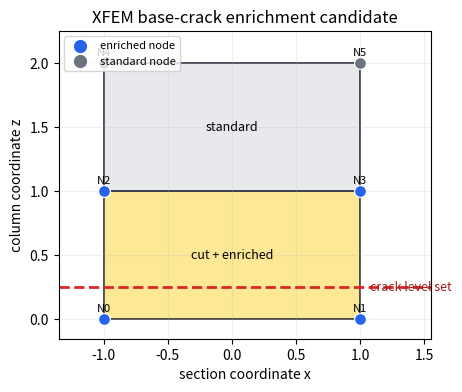

Reproduce this figure in Python.
#!/usr/bin/env python3
"""Plot the first XFEM local-model contract for the RC-column benchmark.

The current promoted continuum benchmark still uses smeared crack-band damage.
This small figure keeps the XFEM route explicit: a base crack should enrich
only the cut cells and their nodes, preserving a cheap standard-continuum region
away from the plastic hinge.  The geometry mirrors the 3D mask test in
``tests/test_xfem_enrichment.cpp`` but is intentionally wrapper-side so it can
be regenerated with the rest of the validation figures.
"""

from __future__ import annotations

import argparse
import json
from pathlib import Path


def parse_args() -> argparse.Namespace:
    parser = argparse.ArgumentParser(
        description="Create a lightweight XFEM enrichment candidate figure."
    )
    parser.add_argument(
        "--output-dir",
        type=Path,
        default=Path("doc/figures/validation_reboot"),
    )
    parser.add_argument("--crack-z", type=float, default=0.25)
    return parser.parse_args()


def element_is_cut(z_values: tuple[float, ...], crack_z: float) -> bool:
    signed = [z - crack_z for z in z_values]
    return min(signed) <= 0.0 <= max(signed) and min(signed) != max(signed)


def main() -> int:
    args = parse_args()
    args.output_dir.mkdir(parents=True, exist_ok=True)

    # A two-cell column strip shown in x-z projection. The y direction is
    # suppressed in the figure but kept conceptually by the node multiplicity.
    nodes = {
        0: (-1.0, 0.0),
        1: (1.0, 0.0),
        2: (-1.0, 1.0),
        3: (1.0, 1.0),
        4: (-1.0, 2.0),
        5: (1.0, 2.0),
    }
    elements = {
        "base-cell": (0, 1, 3, 2),
        "upper-cell": (2, 3, 5, 4),
    }
    cut_elements = {
        label: element_is_cut(tuple(nodes[node_id][1] for node_id in conn), args.crack_z)
        for label, conn in elements.items()
    }
    enriched_nodes = {
        node_id: any(cut_elements[label] and node_id in conn for label, conn in elements.items())
        for node_id in nodes
    }

    import matplotlib

    matplotlib.use("Agg")
    import matplotlib.pyplot as plt
    from matplotlib.patches import Polygon

    fig, ax = plt.subplots(figsize=(4.8, 5.2))
    for label, conn in elements.items():
        polygon = Polygon(
            [nodes[node_id] for node_id in conn],
            closed=True,
            facecolor="#fde68a" if cut_elements[label] else "#e5e7eb",
            edgecolor="#111827",
            linewidth=1.2,
            alpha=0.90,
        )
        ax.add_patch(polygon)
        cx = sum(nodes[node_id][0] for node_id in conn) / len(conn)
        cz = sum(nodes[node_id][1] for node_id in conn) / len(conn)
        ax.text(
            cx,
            cz,
            "cut + enriched" if cut_elements[label] else "standard",
            ha="center",
            va="center",
            fontsize=9,
        )

    ax.axhline(args.crack_z, color="#dc2626", linestyle="--", linewidth=2.0)
    ax.text(
        1.08,
        args.crack_z,
        "crack level set",
        color="#991b1b",
        va="center",
        fontsize=9,
    )

    for node_id, (x, z) in nodes.items():
        enriched = enriched_nodes[node_id]
        ax.scatter(
            [x],
            [z],
            s=72,
            color="#2563eb" if enriched else "#6b7280",
            edgecolors="white",
            linewidths=0.8,
            zorder=3,
        )
        ax.text(x, z + 0.06, f"N{node_id}", ha="center", fontsize=8)

    ax.scatter([], [], s=72, color="#2563eb", label="enriched node")
    ax.scatter([], [], s=72, color="#6b7280", label="standard node")
    ax.set_title("XFEM base-crack enrichment candidate")
    ax.set_xlabel("section coordinate x")
    ax.set_ylabel("column coordinate z")
    ax.set_xlim(-1.35, 1.55)
    ax.set_ylim(-0.15, 2.25)
    ax.set_aspect("equal", adjustable="box")
    ax.grid(True, alpha=0.20)
    ax.legend(loc="upper left", fontsize=8)

    png = args.output_dir / "xfem_column_base_crack_candidate.png"
    pdf = args.output_dir / "xfem_column_base_crack_candidate.pdf"
    fig.savefig(png, bbox_inches="tight", dpi=250)
    fig.savefig(pdf, bbox_inches="tight")
    plt.close(fig)

    summary = {
        "status": "completed",
        "crack_z": args.crack_z,
        "element_count": len(elements),
        "cut_element_count": sum(1 for value in cut_elements.values() if value),
        "enriched_node_count": sum(1 for value in enriched_nodes.values() if value),
        "standard_node_count": sum(1 for value in enriched_nodes.values() if not value),
        "figures": {"png": str(png), "pdf": str(pdf)},
        "notes": (
            "This is a wrapper-side visualization of the XFEM mask contract: "
            "only crack-cut cells should receive enriched displacement support."
        ),
    }
    (args.output_dir / "xfem_column_base_crack_candidate_summary.json").write_text(
        json.dumps(summary, indent=2),
        encoding="utf-8",
    )
    print(json.dumps(summary, indent=2))
    return 0


if __name__ == "__main__":
    raise SystemExit(main())
